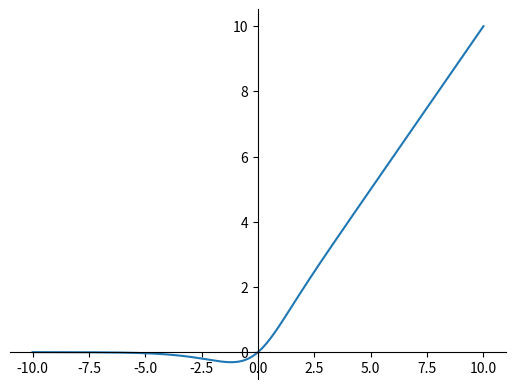
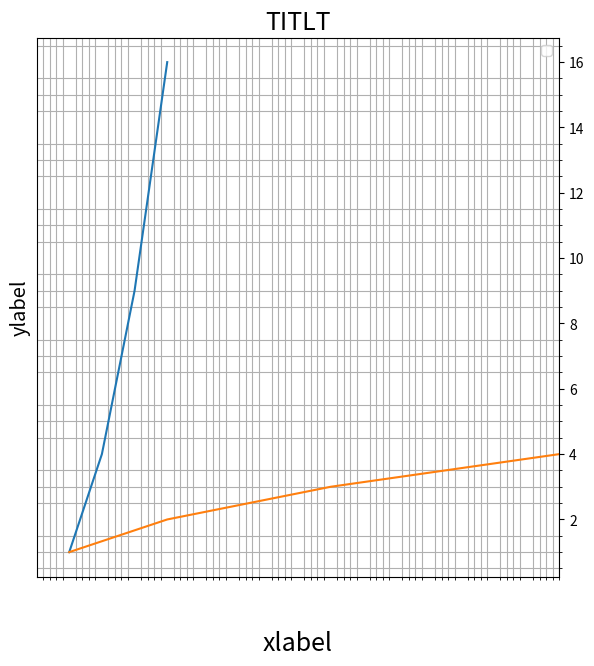

Write Python code to recreate these figures, in order.
"""
date： 1009 学习一下画图



"""
from matplotlib import pyplot as plt
import math
import numpy as np

def mish(x):
    return x * math.tanh(math.log(1 + math.exp(x)))


x = np.linspace(-10, 10, 1000)
y = []
for i in x:
    y.append(mish(i))

ax=plt.gca()
ax.spines['right'].set_color('None')
ax.spines['top'].set_color('None')

ax.spines['bottom'].set_position(('data',0))
ax.spines['left'].set_position(('axes',0.5))

plt.plot(x, y)
#plt.grid()
plt.show()


"""
学习matplotlib的用法
"""

A=np.arange(1,5)
B=A**2
C=A**3

fig,ax=plt.subplots(figsize=(14,7))

ax.plot(A,B)
ax.plot(B,A)


ax.set_title('TITLT',fontsize=18)
ax.set_xlabel('xlabel',fontsize=18,fontfamily='sans-serif',fontstyle='italic')
ax.set_ylabel('ylabel',fontsize='x-large',fontstyle='oblique')
ax.legend()

ax.set_aspect('equal')
ax.minorticks_on() 
ax.set_xlim(0,16)
ax.grid(which='minor', axis='both')

ax.xaxis.set_tick_params(rotation=45,labelsize=18,colors='w')
start, end = ax.get_xlim()
ax.xaxis.set_ticks(np.arange(start, end,1))
ax.yaxis.tick_right()


plt.show()
